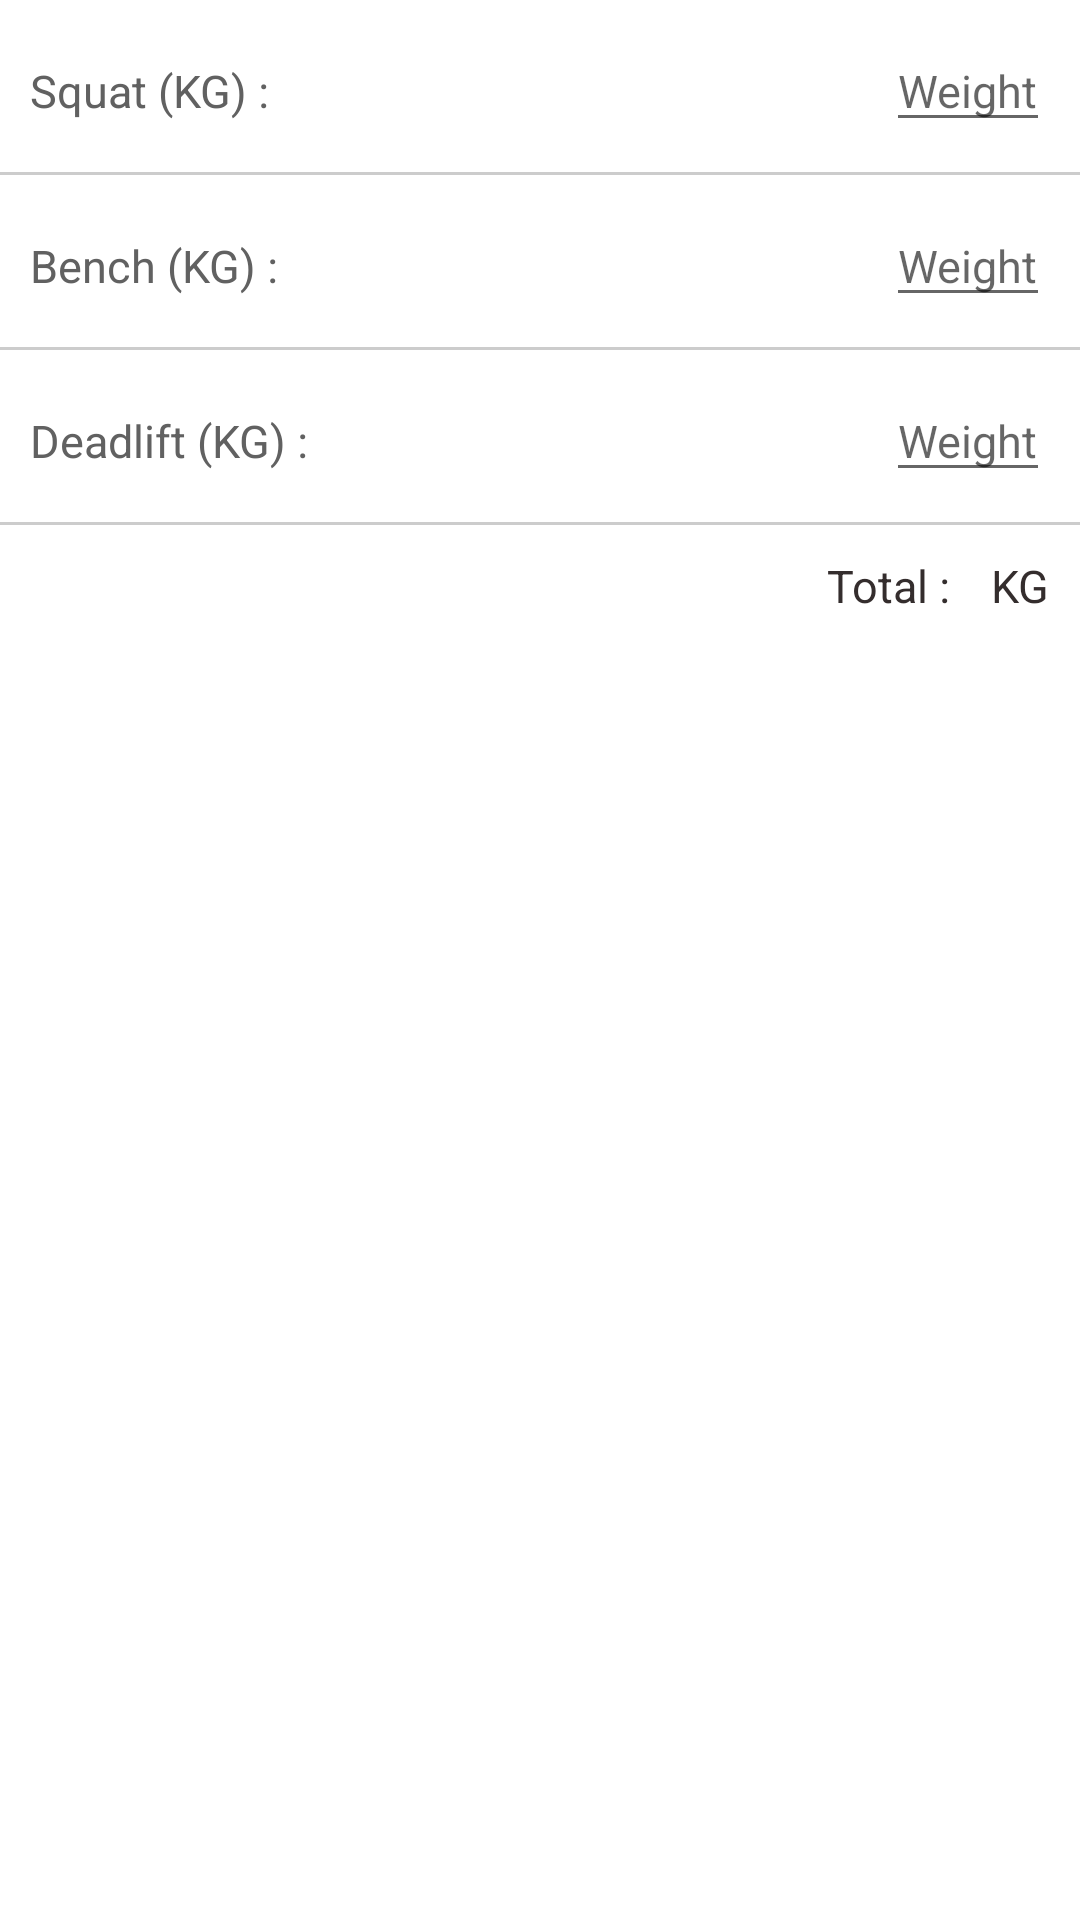

Reconstruct the res/layout file that produces this screen, plus the resources it refers to.
<!-- AndroidManifest.xml: application theme AppTheme -->
<!-- res/layout/activity_max_lift.xml -->
<?xml version="1.0" encoding="utf-8"?>
<LinearLayout xmlns:android="http://schemas.android.com/apk/res/android"
    xmlns:app="http://schemas.android.com/apk/res-auto"
    xmlns:tools="http://schemas.android.com/tools"
    android:layout_width="match_parent"
    android:layout_height="match_parent"
    android:background="@color/white"
    android:orientation="vertical">

    <LinearLayout
        android:layout_width="match_parent"
        android:layout_height="wrap_content"
        android:orientation="vertical">

        <LinearLayout
            android:layout_width="match_parent"
            android:layout_height="wrap_content"
            android:orientation="horizontal"
            android:padding="10dp">

            <android.support.v7.widget.AppCompatTextView
                android:layout_width="0dp"
                android:layout_height="wrap_content"
                android:layout_weight="1"
                android:text="Squat (KG) : "
                android:textColor="@color/textPrimary"
                android:textSize="15sp" />

            <android.support.v7.widget.AppCompatEditText
                android:id="@+id/maxLift_squat"
                android:layout_width="wrap_content"
                android:layout_height="wrap_content"
                android:layout_marginLeft="5dp"
                android:hint="Weight"
                android:imeOptions="actionDone"
                android:inputType="numberDecimal"
                android:maxLength="5"
                android:textColor="@color/textSecondary"
                android:textSize="15sp" />
        </LinearLayout>

        <View
            android:layout_width="match_parent"
            android:layout_height="1dp"
            android:background="@color/gray" />

        <LinearLayout
            android:layout_width="match_parent"
            android:layout_height="wrap_content"
            android:orientation="horizontal"
            android:padding="10dp">

            <android.support.v7.widget.AppCompatTextView
                android:layout_width="0dp"
                android:layout_height="wrap_content"
                android:layout_weight="1"
                android:text="Bench (KG) : "
                android:textColor="@color/textPrimary"
                android:textSize="15sp" />

            <android.support.v7.widget.AppCompatEditText
                android:id="@+id/maxLift_bench"
                android:layout_width="wrap_content"
                android:layout_height="wrap_content"
                android:layout_marginLeft="5dp"
                android:hint="Weight"
                android:imeOptions="actionDone"
                android:inputType="numberDecimal"
                android:maxLength="5"
                android:textColor="@color/textSecondary"
                android:textSize="15sp" />
        </LinearLayout>

        <View
            android:layout_width="match_parent"
            android:layout_height="1dp"
            android:background="@color/gray" />

        <LinearLayout
            android:layout_width="match_parent"
            android:layout_height="wrap_content"
            android:orientation="horizontal"
            android:padding="10dp">

            <android.support.v7.widget.AppCompatTextView
                android:layout_width="0dp"
                android:layout_height="wrap_content"
                android:layout_weight="1"
                android:text="Deadlift (KG) : "
                android:textColor="@color/textPrimary"
                android:textSize="15sp" />

            <android.support.v7.widget.AppCompatEditText
                android:id="@+id/maxLift_deadlift"
                android:layout_width="wrap_content"
                android:layout_height="wrap_content"
                android:layout_marginLeft="5dp"
                android:hint="Weight"
                android:imeOptions="actionDone"
                android:inputType="numberDecimal"
                android:maxLength="5"
                android:textColor="@color/textSecondary"
                android:textSize="15sp" />
        </LinearLayout>

        <View
            android:layout_width="match_parent"
            android:layout_height="1dp"
            android:background="@color/gray" />

        <LinearLayout
            android:layout_width="wrap_content"
            android:layout_height="wrap_content"
            android:layout_gravity="end"
            android:orientation="horizontal"
            android:padding="10dp">

            <android.support.v7.widget.AppCompatTextView
                android:layout_width="wrap_content"
                android:layout_height="wrap_content"
                android:text="Total : "
                android:textColor="@color/textSecondary"
                android:textSize="15sp" />

            <android.support.v7.widget.AppCompatTextView
                android:id="@+id/maxLift_total"
                android:layout_width="wrap_content"
                android:layout_height="wrap_content"
                android:layout_marginLeft="5dp"
                android:textColor="@color/textSecondary"
                android:textSize="15sp" />

            <android.support.v7.widget.AppCompatTextView
                android:layout_width="wrap_content"
                android:layout_height="wrap_content"
                android:layout_marginLeft="5dp"
                android:text="KG"
                android:textColor="@color/textSecondary"
                android:textSize="15sp" />
        </LinearLayout>
    </LinearLayout>

    <Button
        android:id="@+id/maxLift_ok"
        android:layout_width="wrap_content"
        android:layout_height="wrap_content"
        android:layout_gravity="end"
        android:layout_marginTop="10dp"
        android:layout_marginRight="5dp"
        android:background="@color/colorPrimary"
        android:gravity="center"
        android:text="Done"
        android:textColor="@color/white"
        android:visibility="gone" />

</LinearLayout>
<!-- resources referenced by this layout -->
<resources>
  <color name="colorPrimary">#b71c1c</color>
  <color name="gray">#cccccc</color>
  <color name="textPrimary">#616161</color>
  <color name="textSecondary">#342d2d</color>
  <color name="white">#FFFFFF</color>
  <style name="AppTheme" parent="Theme.AppCompat.Light.DarkActionBar">
          
          <item name="colorPrimary">@color/colorPrimary</item>
          <item name="colorPrimaryDark">@color/colorPrimaryDark</item>
          <item name="colorAccent">@color/colorAccent</item>
      </style>
  <color name="colorPrimaryDark">#9b1717</color>
  <color name="colorAccent">#9b1717</color>
</resources>
